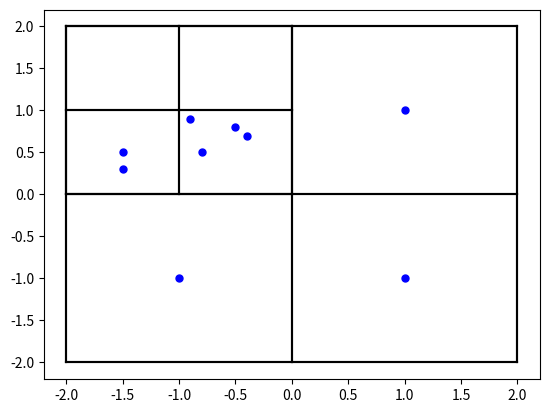

Here is the Python script that generated this plot:
import math
import matplotlib.pyplot as plt

class Body:
    def __init__(self, x, y, mass):
        self.x = x
        self.y = y
        self.mass = mass
        self.vx = 0
        self.vy = 0
        self.ax = 0
        self.ay = 0

class rect:
    def __init__(self, x, y, h, w):
        self.x = x
        self.y = y
        self.h = h
        self.w = w

class QuadtreeNode:
    def __init__(self, boundary, level):
        self.max_obj = 4
        self.children = []
        self.area = []
        self.level = level
        self.boundary = boundary
    
    def check_boundary(self, body):
        x_b, y_b = body.x, body.y
        x, y, h, w = self.boundary.x, self.boundary.y, self.boundary.h, self.boundary.w
        if self.level != 0:
            if x_b < x or x_b > x+w or y_b < y or y_b > y+h:
                return True

    def insert(self, body):
        if self.check_boundary(body):
            return False
        if len(self.children) < self.max_obj:
            self.children.append(body)
            print(len(self.children))
            return True
        if len(self.area) <= 0:
            self.subdivide()
            
        for area_ in self.area:
            if area_.insert(body):
                return True

    def subdivide(self):
        x = self.boundary.x
        y = self.boundary.y
        h = self.boundary.h
        w = self.boundary.w

        self.area.append(QuadtreeNode(rect(x+w/2, y, h/2, w/2), self.level+1))
        self.area.append(QuadtreeNode(rect(x, y, h/2, w/2), self.level+1))
        self.area.append(QuadtreeNode(rect(x, y+h/2, h/2, w/2), self.level+1))
        self.area.append(QuadtreeNode(rect(x+w/2, y+h/2, h/2, w/2), self.level+1))

    def _insert_into_children(self, body):
        for i, (x_min, x_max, y_min, y_max) in enumerate(self._get_quadrants()):
            if x_min <= body.x < x_max and y_min <= body.y < y_max:
                if self.children[i] is None:
                    self.children[i] = QuadtreeNode(x_min, x_max, y_min, y_max)
                self.children[i].insert(body)
                break

    def _get_quadrants(self):
        x_mid = (self.x_min + self.x_max) / 2
        y_mid = (self.y_min + self.y_max) / 2
        return [
            (self.x_min, x_mid, self.y_min, y_mid),
            (x_mid, self.x_max, self.y_min, y_mid),
            (self.x_min, x_mid, y_mid, self.y_max),
            (x_mid, self.x_max, y_mid, self.y_max),
        ]

    def _update_mass_distribution(self):
        self.mass = 0
        self.center_of_mass_x = 0
        self.center_of_mass_y = 0
        if self.is_leaf():
            if self.body:
                self.mass = self.body.mass
                self.center_of_mass_x = self.body.x
                self.center_of_mass_y = self.body.y
        else:
            for child in self.children:
                if child:
                    self.mass += child.mass
                    self.center_of_mass_x += child.mass * child.center_of_mass_x
                    self.center_of_mass_y += child.mass * child.center_of_mass_y
            if self.mass > 0:
                self.center_of_mass_x /= self.mass
                self.center_of_mass_y /= self.mass
    
    def plot(self, ax):
        x = self.boundary.x
        y = self.boundary.y
        h = self.boundary.h
        w = self.boundary.w
        ax.plot([x, x], [y+h, y], color="black")
        ax.plot([x, x+w], [y, y], color="black")
        ax.plot([x+w, x+w], [y+h, y], color="black")
        ax.plot([x, x+w], [y+h, y+h], color="black")
        if len(self.area) != 0:
            for area_ in self.area:
                area_.plot(ax)
        for body in self.children:
            ax.plot([body.x],[body.y],"bo", ms=5)

def compute_force(body, node, theta=0.5, G=6.67430e-11):
    if node.is_leaf():
        if node.body is not None and node.body != body:
            dx = node.body.x - body.x
            dy = node.body.y - body.y
            distance = math.sqrt(dx**2 + dy**2)
            if distance > 0:
                force = G * body.mass * node.body.mass / (distance**2)
                body.ax += force * dx / distance
                body.ay += force * dy / distance
    else:
        dx = node.center_of_mass_x - body.x
        dy = node.center_of_mass_y - body.y
        distance = math.sqrt(dx**2 + dy**2)
        size = node.x_max - node.x_min
        if size / distance < theta:
            force = G * body.mass * node.mass / (distance**2)
            body.ax += force * dx / distance
            body.ay += force * dy / distance
        else:
            for child in node.children:
                if child:
                    compute_force(body, child, theta, G)
    


if __name__ == "__main__":
    qt = QuadtreeNode(rect(-2,-2,4,4),0)
    qt.insert(Body(-0.9,0.9,1))
    qt.insert(Body(-1,-1,1))
    qt.insert(Body(1,1,1))
    qt.insert(Body(1,-1,1))
    qt.insert(Body(-0.8,0.5,1))
    qt.insert(Body(-0.5,0.8,1))
    qt.insert(Body(-0.4,0.7,1))
    qt.insert(Body(-1.5,0.5,1))
    qt.insert(Body(-1.5,0.3,1))
    fig, ax = plt.subplots()
    qt.plot(ax)

    plt.show()
